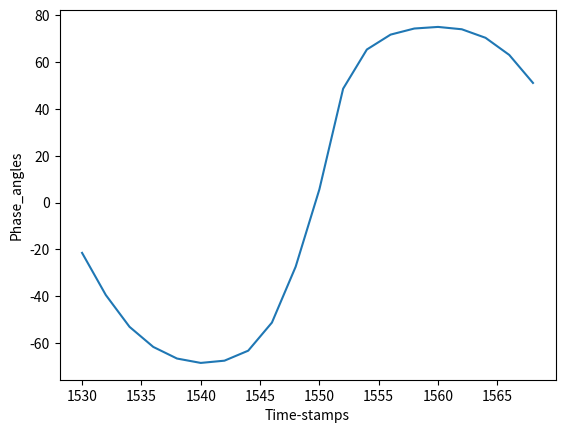

Source code (Python):
#This code accepts wavelet input as list of amplitudes and plots the phase angle for the same with respect to time.

import math
import matplotlib.pyplot as plt


def calculate_phase_angle(time_stamp, amplitude):
    time_radians = (time_stamp / 24) * 2 * math.pi
    phase_angle = math.atan(amplitude)
    phase_angle_deg = math.degrees(phase_angle)
    return round(phase_angle_deg,2)

time_stamps = list(range(1530, 1570, 2))
amplitudes = [-0.393105, -0.822565, -1.32783, -1.84869, -2.30533, -2.52846, -2.40997, -1.97941, -1.24355, -0.517542, 0.0990675, 1.13414, 2.17622, 3.01957, 3.55358, 3.72256, 3.47835, 2.7966, 1.96388, 1.23775]
phase_angles = []

for i in range(len(time_stamps)):
    time_stamp = time_stamps[i]
    amplitude = amplitudes[i]
    phase_angle = calculate_phase_angle(time_stamp, amplitude)
    phase_angles.append(phase_angle)
    print(f"Phase angle at time stamp {time_stamp} millisecond: {phase_angle} degrees")
print(phase_angles)
plt.plot(time_stamps, phase_angles)
plt.xlabel('Time-stamps')
plt.ylabel('Phase_angles')
plt.show()